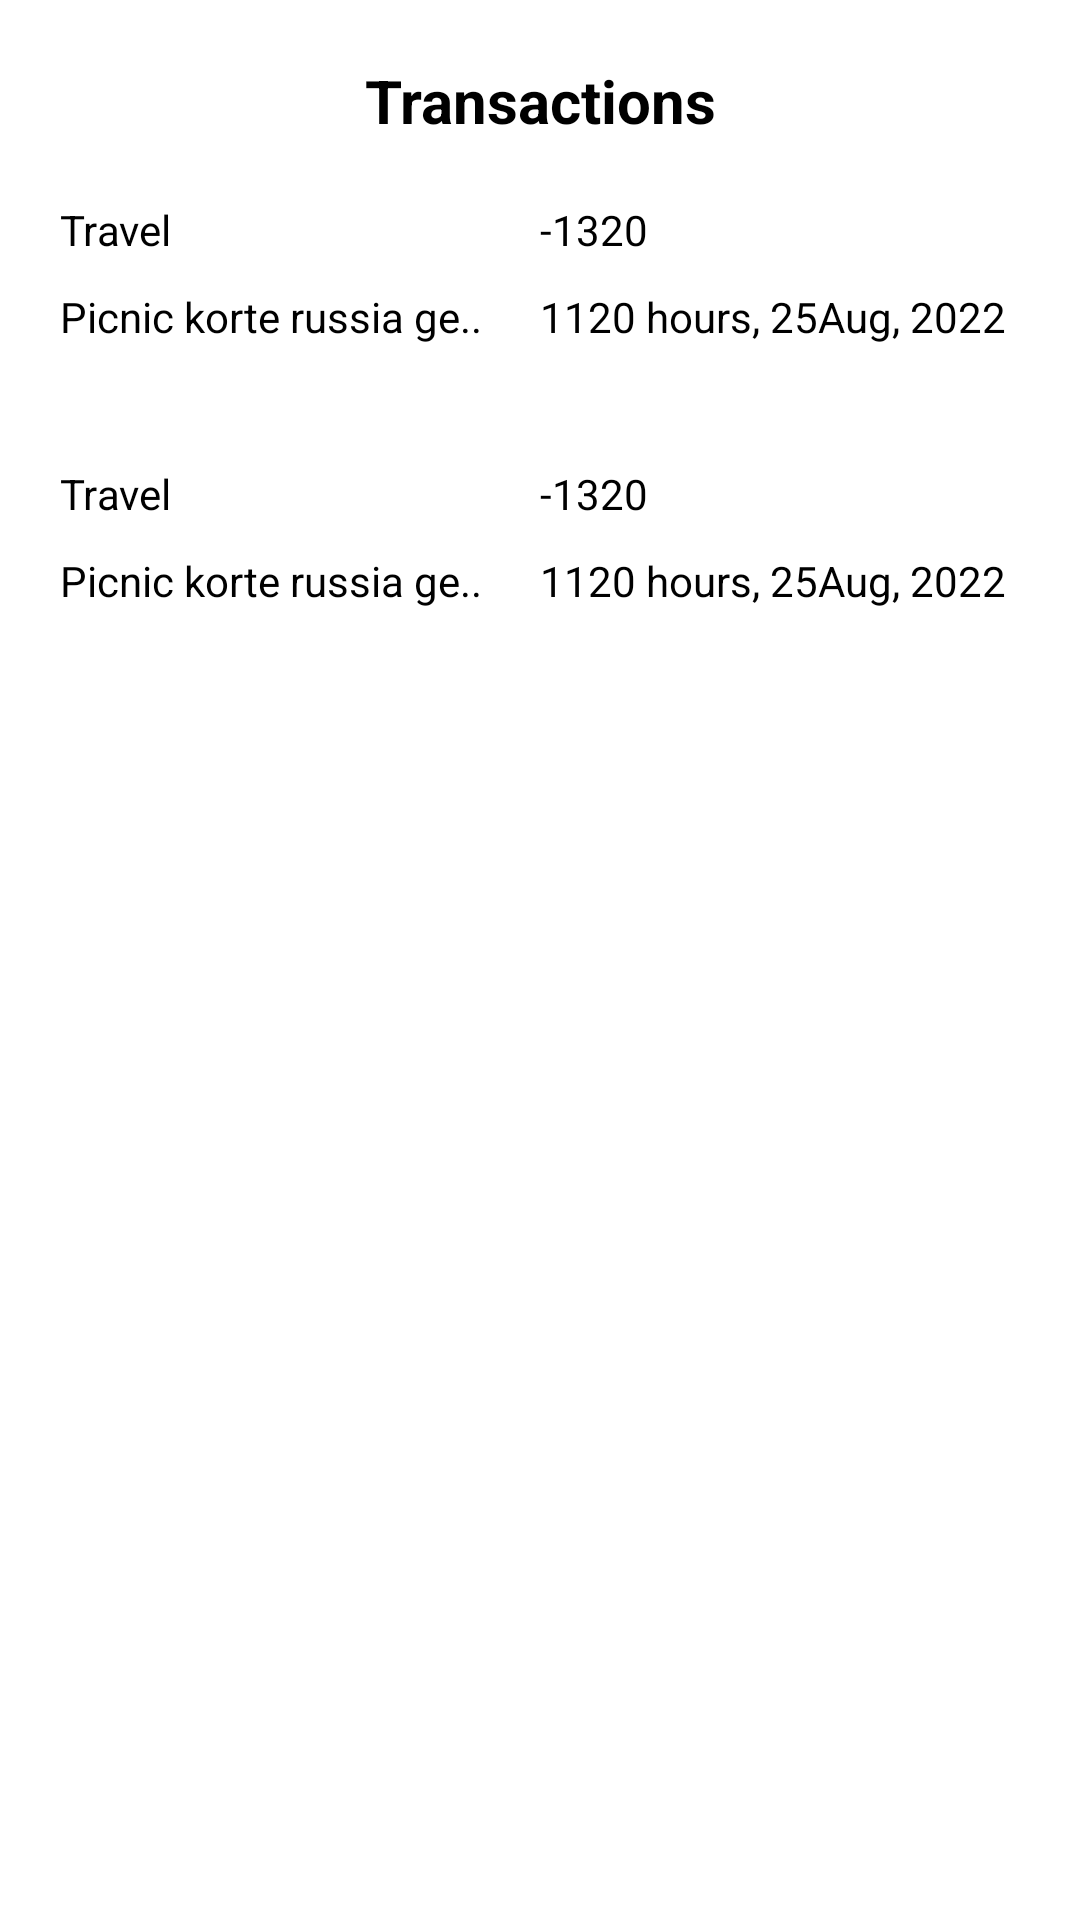

Android layout source for this screen:
<!-- AndroidManifest.xml: application theme Theme.BudgetEx -->
<!-- res/layout/fragment_transaction.xml -->
<?xml version="1.0" encoding="utf-8"?>
<FrameLayout xmlns:android="http://schemas.android.com/apk/res/android"
    xmlns:tools="http://schemas.android.com/tools"
    android:layout_width="match_parent"
    android:layout_height="match_parent"
    tools:context=".TransactionFragment">


    <LinearLayout
        android:padding="20dp"
        android:layout_width="match_parent"
        android:layout_height="match_parent"
        android:orientation="vertical">


        <TextView
            android:textColor="@color/black"
            android:textSize="20sp"
            android:textStyle="bold"
            android:gravity="center_horizontal"
            android:id="@+id/textView23"
            android:layout_width="match_parent"
            android:layout_height="wrap_content"
            android:text="Transactions" />



        <LinearLayout
            android:paddingVertical="20dp"
            android:layout_width="match_parent"
            android:layout_height="wrap_content"
            android:orientation="vertical">
            
            <LinearLayout
                android:weightSum="2"
                android:orientation="horizontal"
                android:layout_width="match_parent"
                android:layout_height="wrap_content">

                <TextView
                    android:textColor="@color/black"
                    android:layout_marginBottom="10dp"
                    android:layout_weight="1"
                    android:id="@+id/textView"
                    android:layout_width="match_parent"
                    android:layout_height="wrap_content"
                    android:text="Travel" />

                <TextView
                    android:textColor="@color/black"
                    android:layout_weight="1"
                    android:id="@+id/textView2"
                    android:layout_width="match_parent"
                    android:layout_height="wrap_content"
                    android:text="-1320" />
            </LinearLayout>
            
            <LinearLayout
                android:weightSum="2"
                android:orientation="horizontal"
                android:layout_width="match_parent"
                android:layout_height="wrap_content">

                <TextView
                    android:textColor="@color/black"
                    android:layout_weight="1"
                    android:id="@+id/textView3"
                    android:layout_width="match_parent"
                    android:layout_height="wrap_content"
                    android:text="Picnic korte russia ge.." />

                <TextView
                    android:textColor="@color/black"
                    android:layout_weight="1"
                    android:id="@+id/textView4"
                    android:layout_width="match_parent"
                    android:layout_height="wrap_content"
                    android:text="1120 hours, 25Aug, 2022" />
            </LinearLayout>
        </LinearLayout>


        <LinearLayout
            android:paddingVertical="20dp"
            android:layout_width="match_parent"
            android:layout_height="wrap_content"
            android:orientation="vertical">
            
            <LinearLayout
                android:weightSum="2"
                android:orientation="horizontal"
                android:layout_width="match_parent"
                android:layout_height="wrap_content">

                <TextView
                    android:textColor="@color/black"
                    android:layout_marginBottom="10dp"
                    android:layout_weight="1"
                    android:id="@+id/textView11"
                    android:layout_width="match_parent"
                    android:layout_height="wrap_content"
                    android:text="Travel" />

                <TextView
                    android:textColor="@color/black"
                    android:layout_weight="1"
                    android:id="@+id/textView21"
                    android:layout_width="match_parent"
                    android:layout_height="wrap_content"
                    android:text="-1320" />
            </LinearLayout>
            
            <LinearLayout
                android:weightSum="2"
                android:orientation="horizontal"
                android:layout_width="match_parent"
                android:layout_height="wrap_content">

                <TextView
                    android:textColor="@color/black"
                    android:layout_weight="1"
                    android:id="@+id/textView13"
                    android:layout_width="match_parent"
                    android:layout_height="wrap_content"
                    android:text="Picnic korte russia ge.." />

                <TextView
                    android:textColor="@color/black"
                    android:layout_weight="1"
                    android:id="@+id/textView14"
                    android:layout_width="match_parent"
                    android:layout_height="wrap_content"
                    android:text="1120 hours, 25Aug, 2022" />
            </LinearLayout>
        </LinearLayout>


    </LinearLayout>
</FrameLayout>
<!-- resources referenced by this layout -->
<resources>
  <color name="black">#FF000000</color>
  <style name="Theme.BudgetEx" parent="Theme.MaterialComponents.DayNight.NoActionBar">
          
          <item name="colorPrimary">@color/primary</item>
          <item name="colorPrimaryVariant">@color/secondary</item>
          <item name="colorOnPrimary">@color/white</item>
          
  
  
          <item name="colorOnSecondary">@color/black</item>
          
          <item name="android:statusBarColor" tools:targetApi="l">?attr/colorPrimaryVariant</item>
          
      </style>
  <color name="primary">#326562</color>
  <color name="secondary">#997F37</color>
  <color name="white">#FFFFFFFF</color>
</resources>
